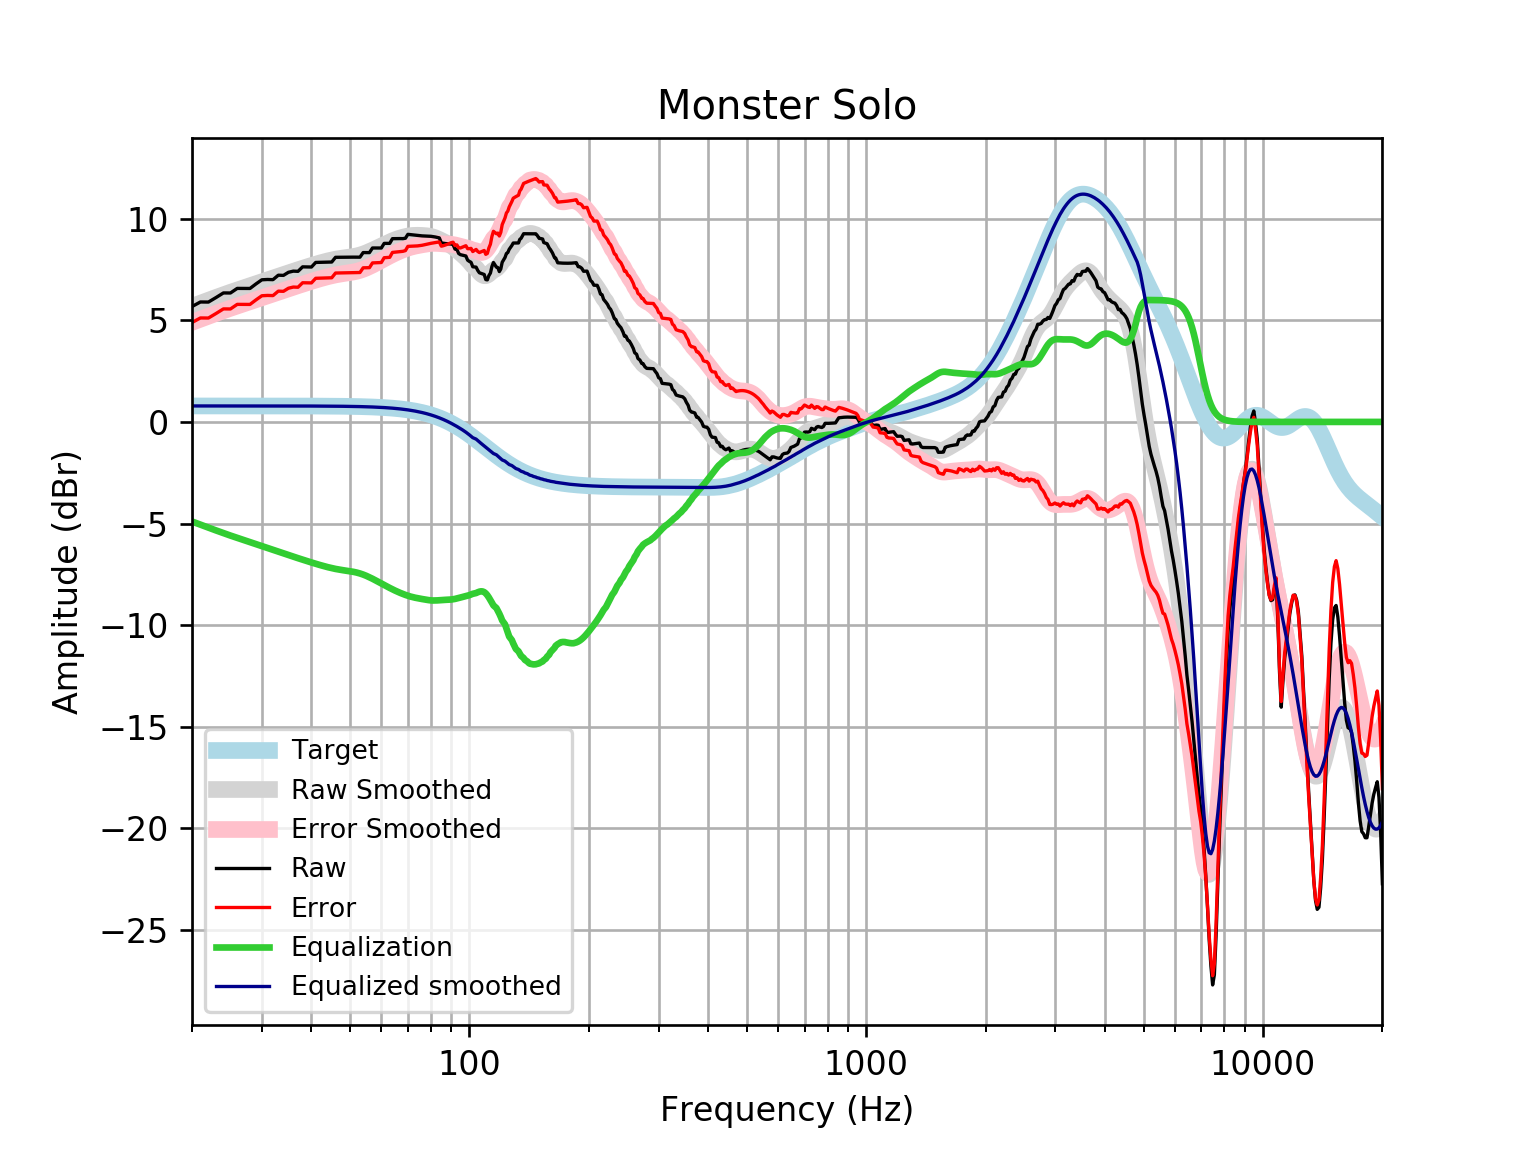

The file beside this chart, header and first rows:
frequency, raw, error, smoothed, error_smoothed, equalization, equalized_raw, equalized_smoothed, target
20, 5.677, 4.891, 5.686, 4.9, -4.9, 0.777, 0.7859, 0.7859
21, 5.901, 5.115, 5.841, 5.055, -5.055, 0.8462, 0.7859, 0.7859
22, 5.897, 5.112, 5.987, 5.202, -5.202, 0.6958, 0.7859, 0.7858
23, 6.122, 5.336, 6.126, 5.34, -5.34, 0.7817, 0.7858, 0.7858
24, 6.347, 5.561, 6.257, 5.471, -5.471, 0.8758, 0.7858, 0.7858
25, 6.344, 5.558, 6.378, 5.592, -5.592, 0.7517, 0.7857, 0.7857
26, 6.57, 5.784, 6.491, 5.706, -5.706, 0.8641, 0.7857, 0.7857
27, 6.568, 5.783, 6.598, 5.813, -5.813, 0.7558, 0.7856, 0.7856
28, 6.567, 5.781, 6.7, 5.914, -5.914, 0.6523, 0.7855, 0.7855
29, 6.792, 6.006, 6.798, 6.013, -6.013, 0.7791, 0.7854, 0.7854
30, 6.993, 6.208, 6.893, 6.108, -6.108, 0.8848, 0.7852, 0.7852
31, 7.008, 6.223, 6.986, 6.201, -6.201, 0.807, 0.785, 0.785
32, 7, 6.215, 7.077, 6.292, -6.292, 0.7081, 0.7848, 0.7848
33, 7.219, 6.435, 7.165, 6.38, -6.38, 0.8389, 0.7846, 0.7846
34, 7.21, 6.426, 7.25, 6.465, -6.465, 0.7443, 0.7843, 0.7843
35, 7.362, 6.578, 7.332, 6.548, -6.548, 0.8142, 0.7839, 0.7839
36, 7.419, 6.635, 7.411, 6.628, -6.628, 0.7912, 0.7835, 0.7835
37, 7.41, 6.627, 7.487, 6.704, -6.704, 0.7054, 0.783, 0.783
38, 7.63, 6.847, 7.56, 6.778, -6.778, 0.8519, 0.7824, 0.7824
39, 7.624, 6.842, 7.63, 6.848, -6.848, 0.7759, 0.7818, 0.7818
40, 7.622, 6.841, 7.696, 6.915, -6.915, 0.7062, 0.781, 0.781
41, 7.847, 7.067, 7.759, 6.979, -6.979, 0.8681, 0.7801, 0.7801
42, 7.854, 7.075, 7.819, 7.04, -7.04, 0.8142, 0.7791, 0.7791
43, 7.858, 7.081, 7.874, 7.096, -7.096, 0.7626, 0.778, 0.7779
44, 7.863, 7.087, 7.924, 7.147, -7.147, 0.716, 0.7766, 0.7766
45, 7.868, 7.093, 7.969, 7.193, -7.193, 0.6742, 0.7752, 0.7751
46, 8.099, 7.326, 8.007, 7.233, -7.233, 0.8657, 0.7735, 0.7734
47, 8.102, 7.33, 8.039, 7.267, -7.267, 0.8347, 0.7715, 0.7715
48, 8.104, 7.335, 8.065, 7.295, -7.295, 0.8084, 0.7694, 0.7694
49, 8.106, 7.339, 8.088, 7.321, -7.321, 0.7848, 0.767, 0.767
50, 8.107, 7.343, 8.111, 7.347, -7.347, 0.7604, 0.7643, 0.7642
51, 8.107, 7.346, 8.137, 7.376, -7.376, 0.7316, 0.7612, 0.7612
52, 8.107, 7.349, 8.17, 7.412, -7.412, 0.695, 0.7579, 0.7578
53, 8.106, 7.352, 8.211, 7.457, -7.457, 0.649, 0.7541, 0.7541
54, 8.332, 7.582, 8.261, 7.511, -7.511, 0.8213, 0.7499, 0.7499
55, 8.331, 7.586, 8.319, 7.573, -7.573, 0.7575, 0.7453, 0.7453
56, 8.33, 7.59, 8.383, 7.643, -7.643, 0.6876, 0.7402, 0.7401
57, 8.558, 7.823, 8.451, 7.716, -7.716, 0.8416, 0.7345, 0.7345
58, 8.558, 7.83, 8.521, 7.793, -7.793, 0.7652, 0.7283, 0.7283
59, 8.558, 7.836, 8.591, 7.87, -7.87, 0.6877, 0.7215, 0.7215
60, 8.557, 7.843, 8.661, 7.947, -7.947, 0.6099, 0.714, 0.714
61, 8.784, 8.079, 8.729, 8.023, -8.023, 0.7613, 0.7058, 0.7058
62, 8.784, 8.088, 8.794, 8.097, -8.097, 0.6873, 0.6969, 0.6969
63, 8.786, 8.099, 8.856, 8.168, -8.168, 0.6173, 0.6871, 0.6871
64, 9.016, 8.339, 8.913, 8.236, -8.236, 0.7799, 0.6765, 0.6765
65, 9.019, 8.354, 8.965, 8.3, -8.3, 0.719, 0.665, 0.665
66, 9.021, 8.369, 9.012, 8.359, -8.359, 0.6618, 0.6525, 0.6525
67, 9.021, 8.382, 9.053, 8.414, -8.414, 0.6069, 0.639, 0.639
68, 9.018, 8.394, 9.09, 8.465, -8.465, 0.5532, 0.6244, 0.6244
69, 9.038, 8.429, 9.12, 8.512, -8.512, 0.5263, 0.6087, 0.6087
70, 9.229, 8.637, 9.145, 8.553, -8.553, 0.6758, 0.5918, 0.5918
71, 9.216, 8.642, 9.164, 8.59, -8.59, 0.6256, 0.5736, 0.5736
72, 9.2, 8.646, 9.176, 8.622, -8.622, 0.5786, 0.5541, 0.5541
73, 9.185, 8.652, 9.182, 8.649, -8.649, 0.5362, 0.5333, 0.5333
74, 9.171, 8.66, 9.184, 8.673, -8.673, 0.4989, 0.511, 0.511
75, 9.161, 8.673, 9.181, 8.694, -8.694, 0.4669, 0.4873, 0.4873
76, 9.154, 8.691, 9.176, 8.714, -8.714, 0.4394, 0.462, 0.4621
77, 9.149, 8.714, 9.169, 8.734, -8.734, 0.4154, 0.4352, 0.4353
78, 9.146, 8.739, 9.159, 8.752, -8.752, 0.3934, 0.4068, 0.4068
79, 9.141, 8.764, 9.145, 8.769, -8.769, 0.3725, 0.3767, 0.3768
... 553 more rows
